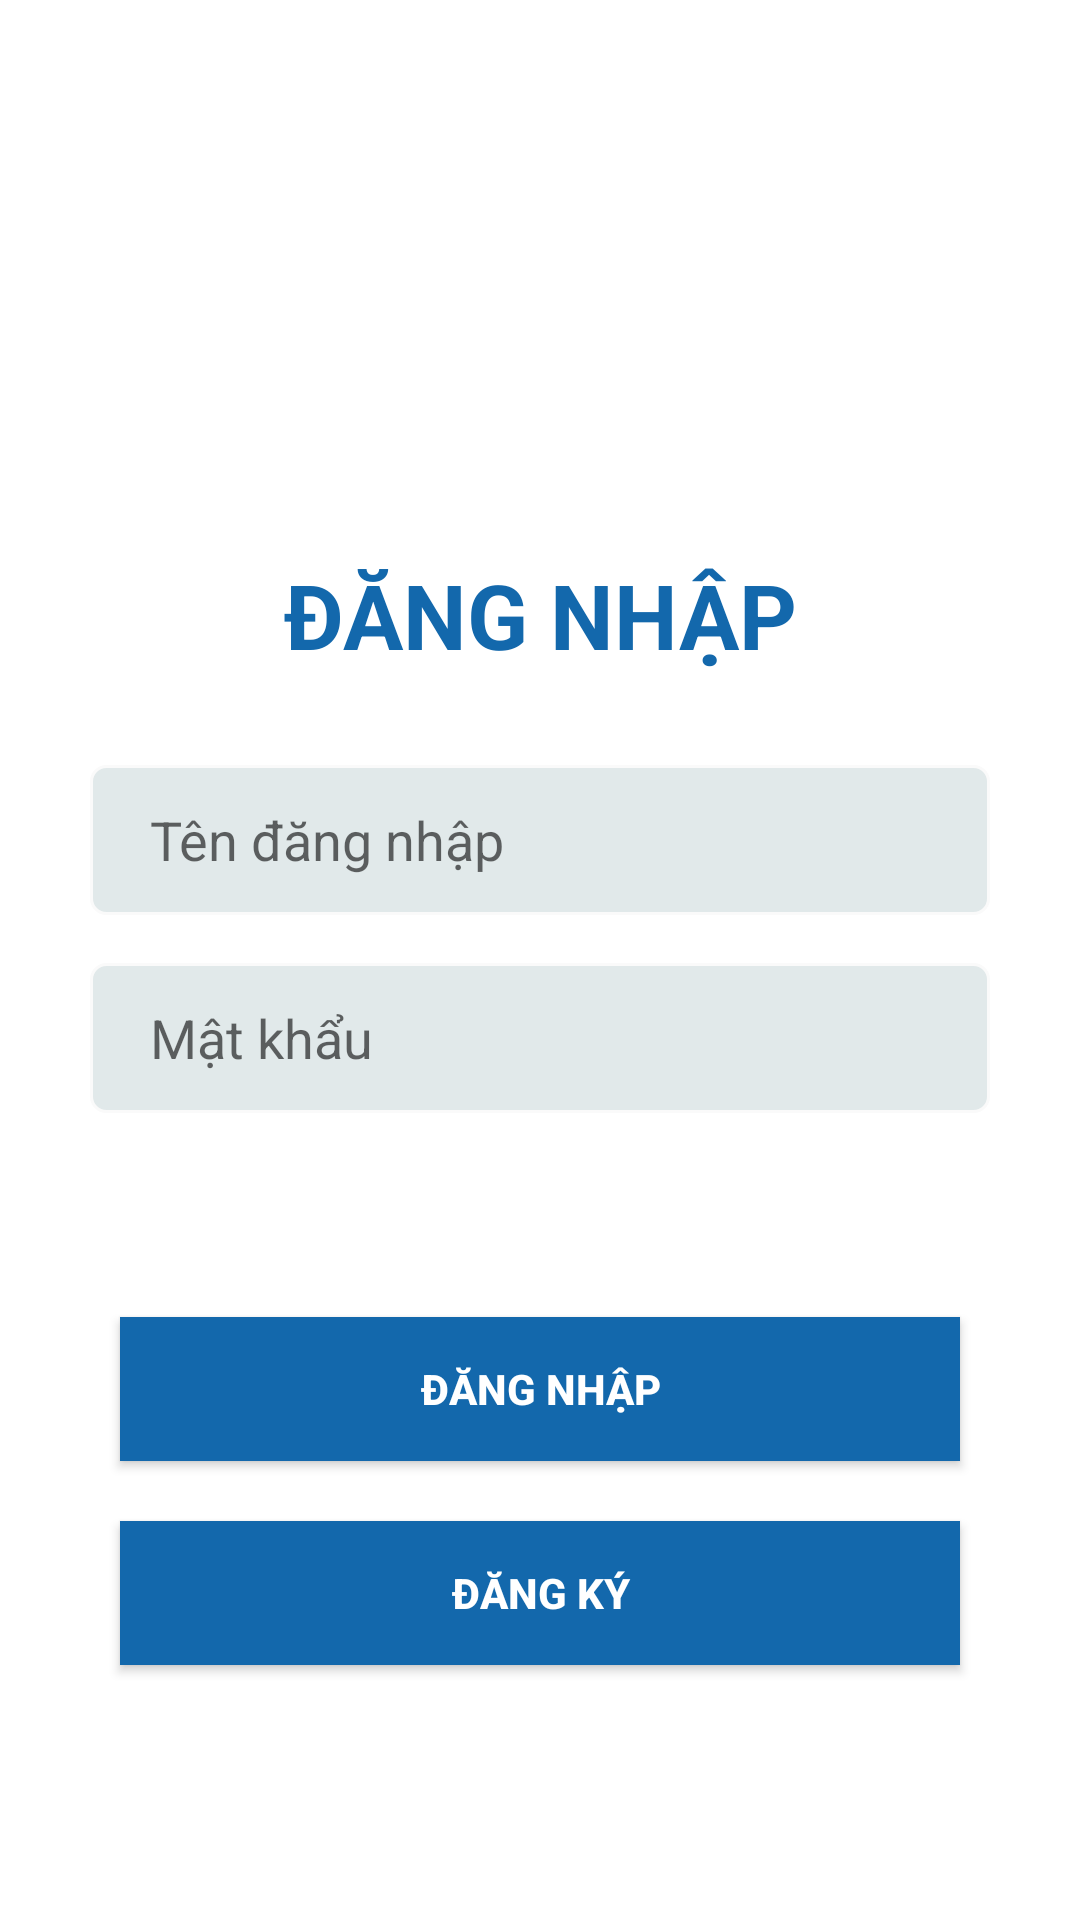

This screen was rendered from an Android layout file. Write that file and the resources it references.
<!-- AndroidManifest.xml: application theme Theme.UETStudents -->
<!-- res/layout/fragment_login.xml -->
<?xml version="1.0" encoding="utf-8"?>
<FrameLayout xmlns:android="http://schemas.android.com/apk/res/android"
    xmlns:tools="http://schemas.android.com/tools"
    android:layout_width="match_parent"
    android:layout_height="match_parent"
    tools:context=".ui.login.Login.LoginFragment">

    
    <LinearLayout
        android:layout_width="match_parent"
        android:layout_height="match_parent"
        android:gravity="center"
        android:background="@color/white"
        android:orientation="vertical">
        <ImageView
            android:layout_width="match_parent"
            android:layout_height="80dp"
            android:src="@drawable/unnamed" />

        <TextView
            android:layout_width="match_parent"
            android:layout_height="wrap_content"
            android:layout_marginTop="20dp"
            android:text="ĐĂNG NHẬP"
            android:textAlignment="center"
            android:textColor="#1368AC"
            android:textSize="30sp"
            android:textStyle="bold" />

        <EditText
            android:id="@+id/login_fragment_edt_username"
            android:layout_width="match_parent"
            android:layout_height="50dp"
            android:layout_marginLeft="30dp"
            android:layout_marginTop="30dp"
            android:layout_marginRight="30dp"
            android:background="@drawable/vienxanh"
            android:paddingRight="20dp"
            android:paddingLeft="20dp"
            android:drawableRight="@drawable/ic_baseline_person_pin_24"
            android:hint="Tên đăng nhập"
            android:inputType="textPersonName" />

        <EditText
            android:id="@+id/login_fragment_edt_password"
            android:layout_width="match_parent"
            android:layout_height="50dp"
            android:layout_marginLeft="30dp"
            android:layout_marginTop="16dp"
            android:layout_marginRight="30dp"
            android:paddingLeft="20dp"
            android:paddingRight="20dp"
            android:background="@drawable/vienxanh"
            android:ems="10"
            android:hint="Mật khẩu"
            android:inputType="textPassword" />

        <Button
            android:id="@+id/login_fragment_btn_login"
            android:layout_width="match_parent"
            android:layout_height="wrap_content"
            android:layout_marginLeft="40dp"
            android:layout_marginTop="68dp"
            android:layout_marginRight="40dp"
            android:background="#1368AC"
            android:text="đăng nhập"
            android:textColor="@color/white"
            android:textStyle="bold"
            />

        <Button
            android:id="@+id/login_fragment_btn_register"
            android:layout_width="match_parent"
            android:layout_height="wrap_content"
            android:layout_marginLeft="40dp"
            android:layout_marginTop="20dp"
            android:layout_marginRight="40dp"
            android:background="#1368AC"
            android:text="Đăng ký"
            android:textColor="@color/white"
            android:textStyle="bold"
            />

    </LinearLayout>

</FrameLayout>
<!-- resources referenced by this layout -->
<resources>
  <color name="white">#FFFFFFFF</color>
  <!-- drawable vienxanh (drawable) -->
  <?xml version="1.0" encoding="utf-8"?>
  <shape xmlns:android="http://schemas.android.com/apk/res/android">
      <solid android:color="#E1E9EA"/>
      <stroke android:color="#FAFAFA" android:width="1dp"/>
      <corners android:radius="5dp"/>
  </shape>
  <style name="Theme.UETStudents" parent="Theme.AppCompat.Light.NoActionBar">
          
          <item name="colorPrimary">@color/purple_500</item>
          <item name="colorPrimaryVariant">@color/purple_700</item>
          <item name="colorOnPrimary">@color/white</item>
          
          <item name="colorSecondary">@color/teal_200</item>
          <item name="colorSecondaryVariant">@color/teal_700</item>
          <item name="colorOnSecondary">@color/black</item>
          
          <item name="android:statusBarColor" tools:targetApi="l">?attr/colorPrimaryVariant</item>
          
      </style>
  <color name="purple_500">#FF6200EE</color>
  <color name="purple_700">#FF3700B3</color>
  <color name="teal_200">#FF03DAC5</color>
  <color name="teal_700">#FF018786</color>
  <color name="black">#FF000000</color>
</resources>
